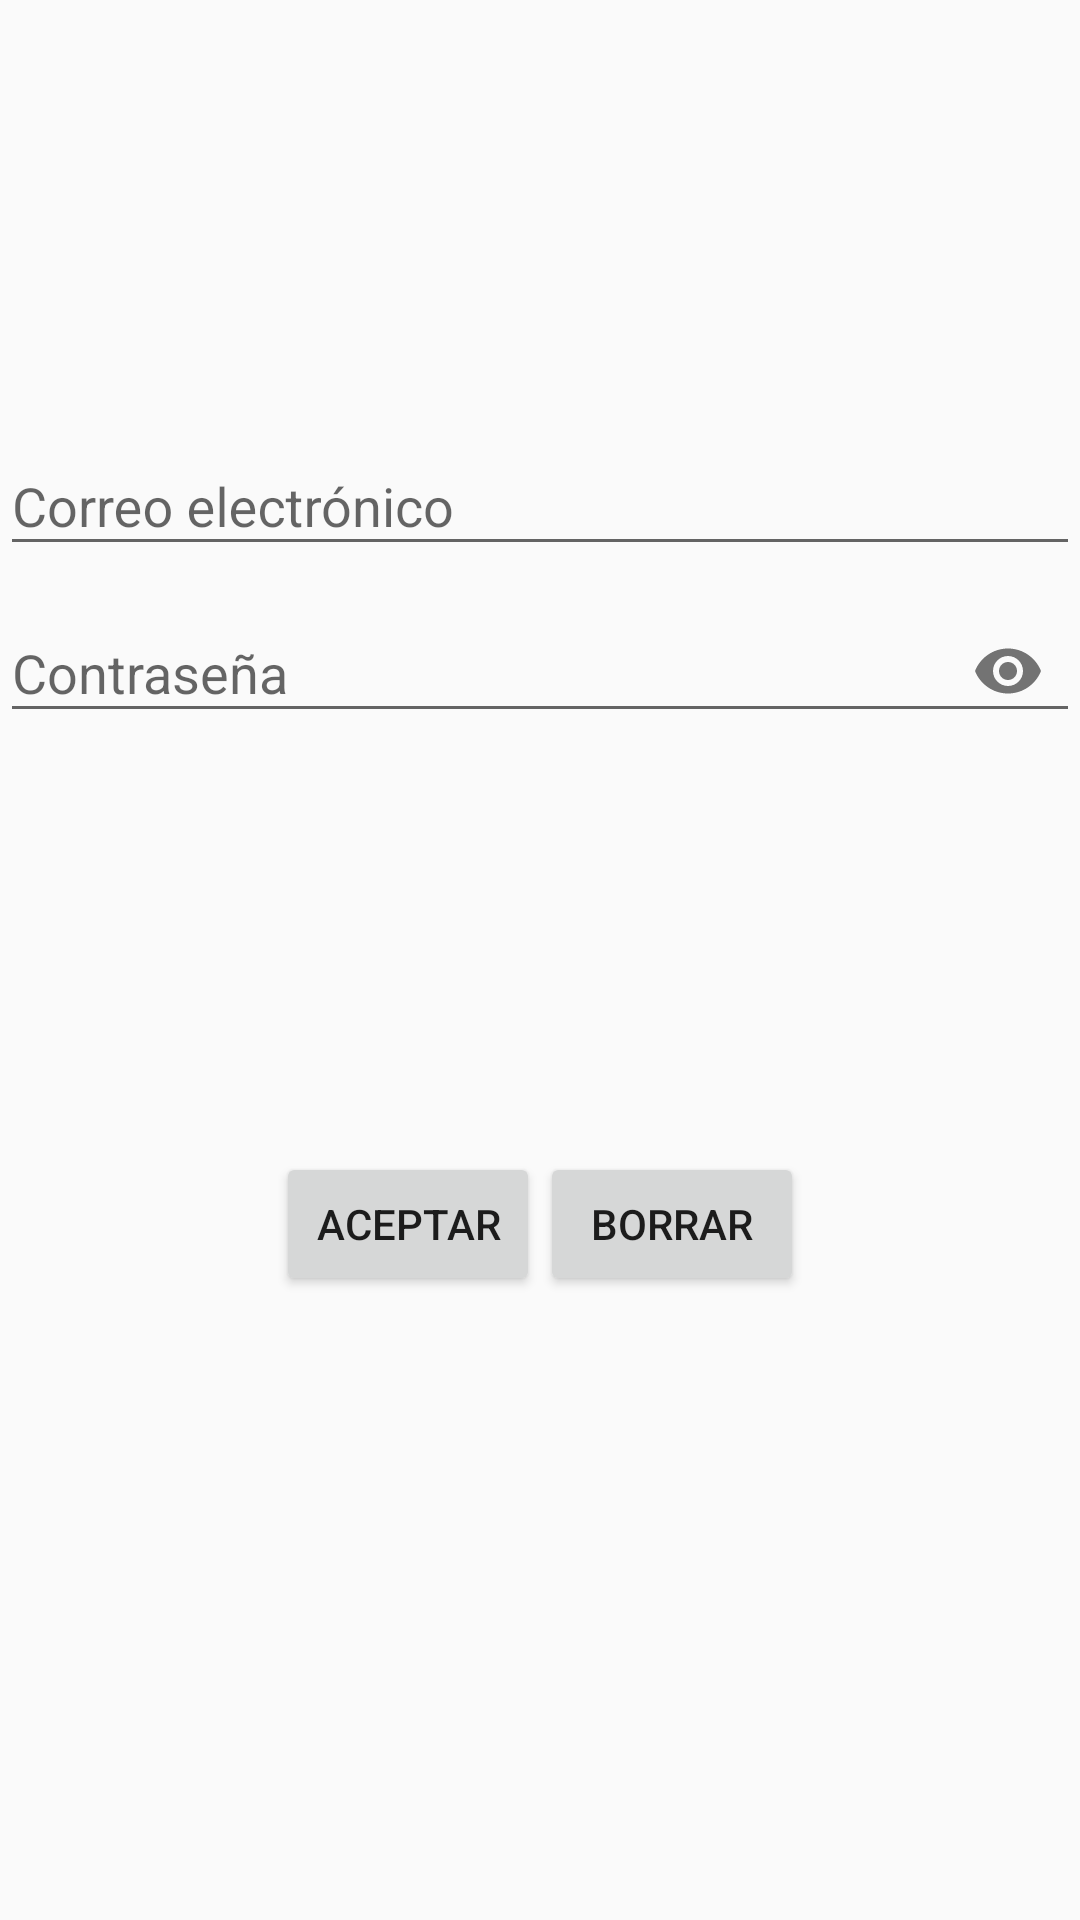

Layout XML and referenced resources for this Android screen:
<!-- AndroidManifest.xml: application theme AppTheme -->
<!-- res/layout/activity_login_til.xml -->
<?xml version="1.0" encoding="utf-8"?>
<LinearLayout xmlns:android="http://schemas.android.com/apk/res/android"
    xmlns:app="http://schemas.android.com/apk/res-auto"
    xmlns:tools="http://schemas.android.com/tools"
    android:layout_width="match_parent"
    android:layout_height="match_parent"
    android:orientation="vertical"
    android:layout_marginLeft="15dp"
    android:layout_marginRight="10dp"
    tools:context=".actividades.LoginTILActivity">

    <LinearLayout
        android:layout_width="match_parent"
        android:layout_height="0px"
        android:layout_weight="60"
        android:orientation="vertical"
        android:gravity="center_vertical">


        <android.support.design.widget.TextInputLayout
            android:id="@+id/tilcajamaillogin"
            android:layout_width="match_parent"
            android:layout_height="wrap_content">

            <EditText
                android:id="@+id/cajamaillogin"
                android:layout_width="match_parent"
                android:layout_height="wrap_content"
                android:hint="Correo electrónico"
                android:inputType="textEmailAddress" />

        </android.support.design.widget.TextInputLayout>


        <android.support.design.widget.TextInputLayout
            android:id="@+id/tilcajapwdlogin"
            android:layout_width="match_parent"
            android:layout_height="wrap_content"
            app:passwordToggleEnabled="true">

            <android.support.design.widget.TextInputEditText
                android:id="@+id/cajapwdlogin"
                android:layout_width="match_parent"
                android:layout_height="wrap_content"
                android:hint="Contraseña"
                android:inputType="textPassword" />

        </android.support.design.widget.TextInputLayout>

    </LinearLayout>

    <LinearLayout
        android:layout_width="match_parent"
        android:layout_height="0px"
        android:layout_weight="40"
        android:orientation="vertical">

        <LinearLayout
            android:layout_width="match_parent"
            android:layout_height="wrap_content"
            android:orientation="horizontal"
            android:gravity="center_horizontal">
            <Button
                android:layout_width="wrap_content"
                android:layout_height="wrap_content"
                android:onClick="aceptarFormulario"
                android:text="ACEPTAR" />
            <Button
                android:layout_width="wrap_content"
                android:layout_height="wrap_content"
                android:onClick="borrarFormulario"
                android:text="BORRAR" />
        </LinearLayout>


    </LinearLayout>

</LinearLayout>
<!-- resources referenced by this layout -->
<resources>
  <style name="AppTheme" parent="Theme.AppCompat.Light.DarkActionBar">
          
          <item name="colorPrimary">@color/colorPrimary</item>
          <item name="colorPrimaryDark">@color/colorPrimaryDark</item>
          <item name="colorAccent">@color/colorAccent</item>
      </style>
  <color name="colorPrimary">#008577</color>
  <color name="colorPrimaryDark">#00574B</color>
  <color name="colorAccent">#D81B60</color>
</resources>
